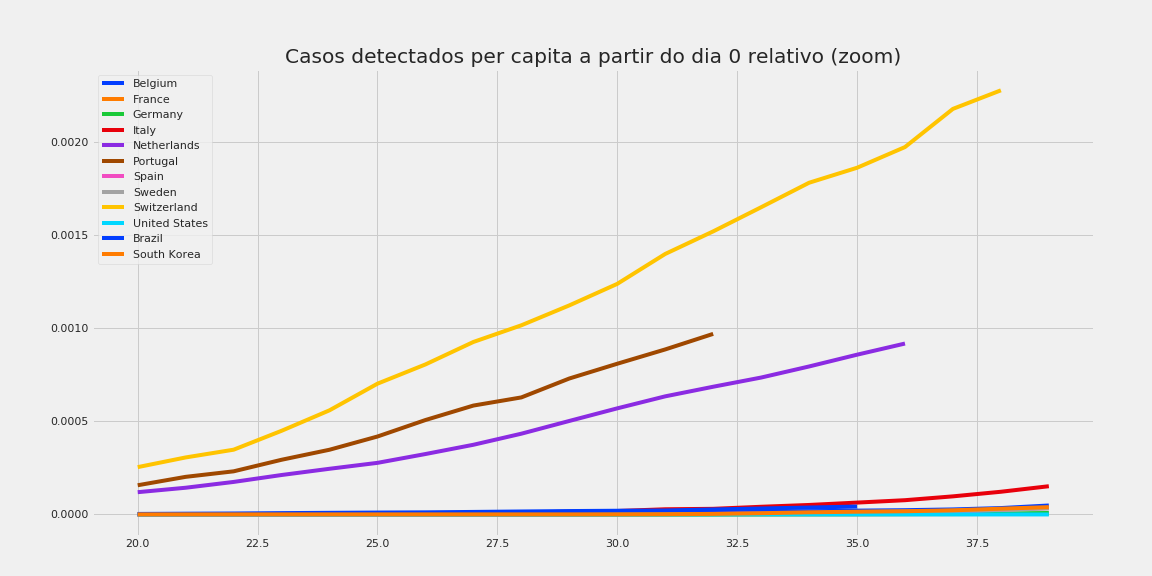

Data behind this chart, as committed beside it:
, Belgium, France, Germany, Italy, Netherlands, Portugal, Spain, Sweden, Switzerland, United States, Brazil, South Korea
20, 8.628413572977742e-08, 1.6852165086505533e-07, 1.7903191357246307e-07, 4.9618082999409146e-08, 0.0001197, 0.0001569, 4.277637220559873e-08, 9.901705766852455e-08, 0.0002542, 3.6253486516680334e-08, 2.9215361621559646e-06, 4.876223598101807e-07
21, 8.628413572977742e-08, 1.6852165086505533e-07, 1.7903191357246307e-07, 4.9618082999409146e-08, 0.0001436, 0.000202, 4.277637220559873e-08, 9.901705766852455e-08, 0.0003062, 3.927461039307036e-08, 4.252928648291452e-06, 5.266321485949951e-07
22, 8.628413572977742e-08, 1.6852165086505533e-07, 1.7903191357246307e-07, 2.8116913699665185e-07, 0.0001747, 0.0002316, 4.277637220559873e-08, 9.901705766852455e-08, 0.0003478, 3.927461039307036e-08, 5.3067516761866795e-06, 5.461370429874024e-07
23, 8.628413572977742e-08, 1.8384180094369672e-07, 1.7903191357246307e-07, 1.3066095189844409e-06, 0.0002119, 0.0002937, 4.277637220559873e-08, 9.901705766852455e-08, 0.0004492, 4.229573426946039e-08, 7.273260719312595e-06, 5.461370429874024e-07
24, 8.628413572977742e-08, 1.8384180094369672e-07, 1.7903191357246307e-07, 2.1831956519740025e-06, 0.0002453, 0.0003476, 6.41645583083981e-08, 9.901705766852455e-08, 0.0005592, 4.5316858145850414e-08, 8.896336364954798e-06, 5.461370429874024e-07
25, 8.628413572977742e-08, 1.8384180094369672e-07, 1.7903191357246307e-07, 3.787513668954898e-06, 0.0002772, 0.0004186, 1.4971730271959554e-07, 9.901705766852455e-08, 0.0007022, 4.5316858145850414e-08, 1.035475216248837e-05, 5.461370429874024e-07
26, 8.628413572977742e-08, 1.8384180094369672e-07, 1.7903191357246307e-07, 5.325674241936582e-06, 0.0003245, 0.000507, 2.566582332335924e-07, 1.980341153370491e-07, 0.0008055, 4.5316858145850414e-08, 1.1446211727094141e-05, 5.461370429874024e-07
27, 1.7256827145955483e-07, 1.8384180094369672e-07, 1.7903191357246307e-07, 6.615744399921219e-06, 0.0003742, 0.0005847, 5.347046525699841e-07, 6.931194036796719e-07, 0.0009261, 4.5316858145850414e-08, 1.3713813063904407e-05, 5.656419373798096e-07
28, 6.902730858382193e-07, 1.8384180094369672e-07, 1.7903191357246307e-07, 1.0750584649871983e-05, 0.0004337, 0.0006284, 7.271983274951784e-07, 1.1882046920222947e-06, 0.001016, 4.5316858145850414e-08, 1.6075505742491032e-05, 5.851468317722168e-07
29, 1.1216937644871064e-06, 1.8384180094369672e-07, 2.0290283538212482e-07, 1.4686952567825108e-05, 0.0005021, 0.0007299, 1.411620282784758e-06, 1.2872217496908193e-06, 0.001122, 4.5316858145850414e-08, 1.836662991474539e-05, 6.04651726164624e-07
30, 1.9845351217848807e-06, 1.8384180094369672e-07, 2.506446790014483e-07, 1.865639920777784e-05, 0.0005697, 0.0008092, 1.7752194465323473e-06, 1.3862388073593438e-06, 0.001238, 4.5316858145850414e-08, 2.0022637530009316e-05, 8.972251420507325e-07
31, 4.314206786488871e-06, 1.8384180094369672e-07, 5.60966662527051e-07, 2.793498072866735e-05, 0.0006341, 0.000886, 2.4382532157191274e-06, 1.4852558650278683e-06, 0.001399, 4.8337982022240445e-08, 2.1542212699697524e-05, 1.5603915513925783e-06
32, 9.404970794545738e-06, 2.1448210110097953e-07, 6.803212715753597e-07, 3.0349727434638595e-05, 0.0006857, 0.0009695, 3.2296161015227043e-06, 2.3764093840445895e-06, 0.00152, 1.0573933567365097e-07, 2.6896010046772382e-05, 3.0232586308231203e-06
33, 1.4582018938332384e-05, 2.604425513369037e-07, 1.3248361604362267e-06, 4.138148122150723e-05, 0.0007351, , 4.277637220559873e-06, 3.4655970183983595e-06, 0.001649, 1.0573933567365097e-07, 3.21604206191597e-05, 6.729188565380494e-06
34, 1.7256827145955484e-05, 5.82165702988373e-07, 1.5396744567231825e-06, 5.109008612839162e-05, 0.0007945, , 5.582316572830634e-06, 6.040040517779998e-06, 0.001781, 1.0573933567365097e-07, 3.721312567255021e-05, 1.1722441529836744e-05
35, 2.0621908439416802e-05, 8.732485544825594e-07, 1.873867362058447e-06, 6.380885473724017e-05, 0.0008577, , 7.999181602446962e-06, 1.3565336900587865e-05, 0.001861, 1.6011956544867146e-07, 4.2604559556335614e-05, 1.4862729527014308e-05
36, 2.303786423985057e-05, 1.5320150078641394e-06, 2.339350337346851e-06, 7.667647759508694e-05, 0.0009176, , 9.196920024203727e-06, 1.5941746284632455e-05, 0.001972, 1.6011956544867146e-07, , 1.7398365798027246e-05
37, 2.709321861915011e-05, 1.991619510223381e-06, 3.1270907570656886e-06, 9.730106076184134e-05, , , 1.2597641614548826e-05, 2.0100462706710485e-05, 0.002177, 1.7824630870701165e-07, , 2.2352608973698683e-05
38, 3.4427370156181186e-05, 2.726986713998168e-06, 4.774184361932349e-06, 0.000122, , , 2.5751376067770435e-05, 2.455623030179409e-05, 0.002277, 1.8126743258340165e-07, , 3.111030655588953e-05
39, 4.823283187294558e-05, 3.2478718166719755e-06, 8.163855258904316e-06, 0.0001517, , , 3.505523702248816e-05, 3.2279560799939005e-05, , 1.9939417584174184e-07, , 3.943889646144742e-05
